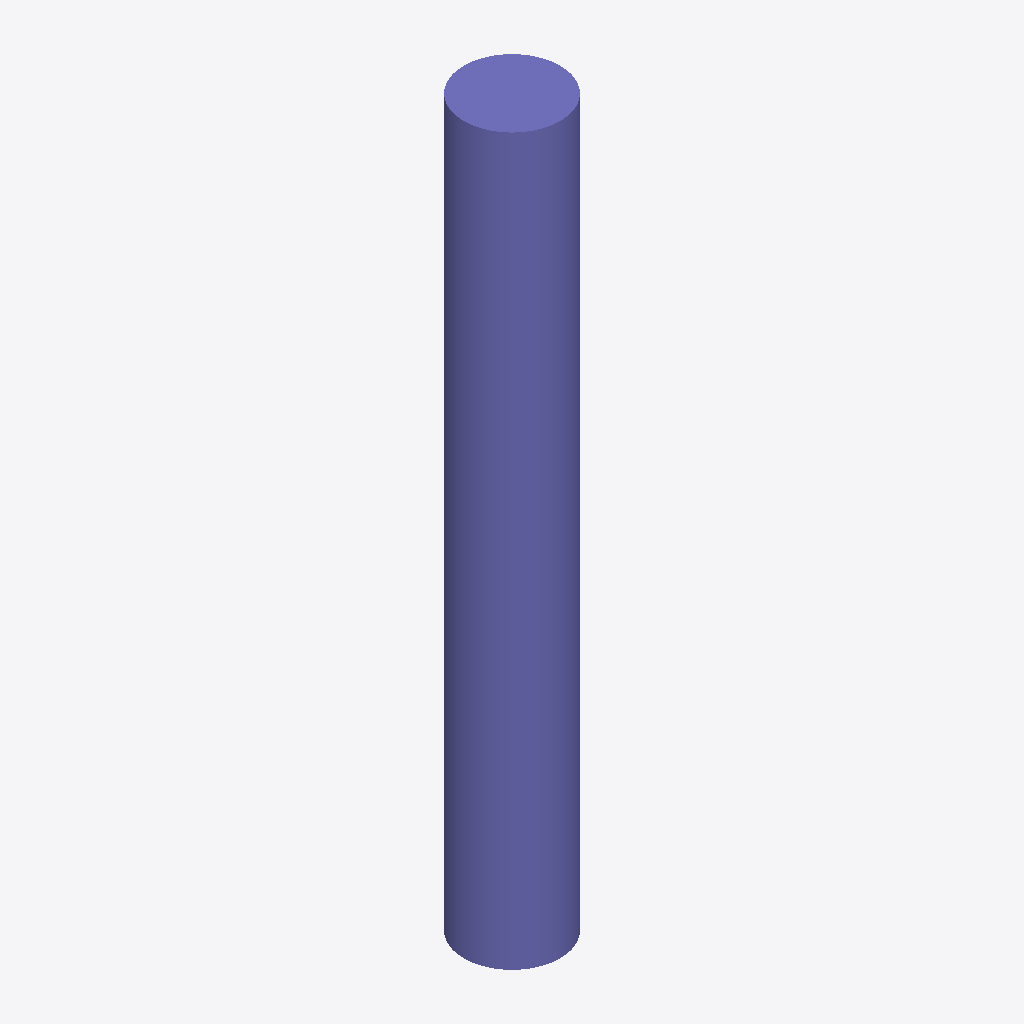
Isometric view of an IFC building model (IFC-SPF (STEP), schema IFC2X3, length unit metre), seen from the south-west, elements coloured by IFC class: 1 column (violet).
Extent 450.0 m × 450.0 m × 3400.0 m (x, y, z). Storeys (1): Default Building Storey at 0.00 m. Elements (1): 1 IfcColumn.

HEADER;
FILE_DESCRIPTION(('ViewDefinition [CoordinationView]'),'2;1');
FILE_NAME('/Users/macbook/Desktop/BIM/data/rst_advanced/IfcColumn164.ifc','2018-08-31T00:14:11-0400',('Unknown Author','info@ifctoolsproject.com'),('Unknown Organization'),'IFC Tools Project - IFC2x3 Java Toolbox','IFC2x3 Java Toolbox 2.0','Unknown Authorizer');
FILE_SCHEMA(('IFC2X3'));
ENDSEC;
DATA;
#51=IFCPROJECT('2AEG12iED0gh4o6_3abJeN',#43,'Default Project','Description of Default Project',$,$,$,(#46),#50);
#53=IFCBUILDING('2Bw6zG4jv6ERoN5VBR4I3X',#43,'Default Building','Description',$,#52,$,$,.ELEMENT.,$,$,$);
#54=IFCBUILDINGSTOREY('0KNtknaeHDWgSDby1JBQL8',#43,'Default Building Storey','Description',$,#52,$,$,.ELEMENT.,$);
#1=IFCCOLUMN('2UD3D7uxP8kecbbBCRtzCR',#2,'M_Concrete-Round-Column:450mm:151965',$,'450mm',#3,#4,'151965');
ENDSEC;
